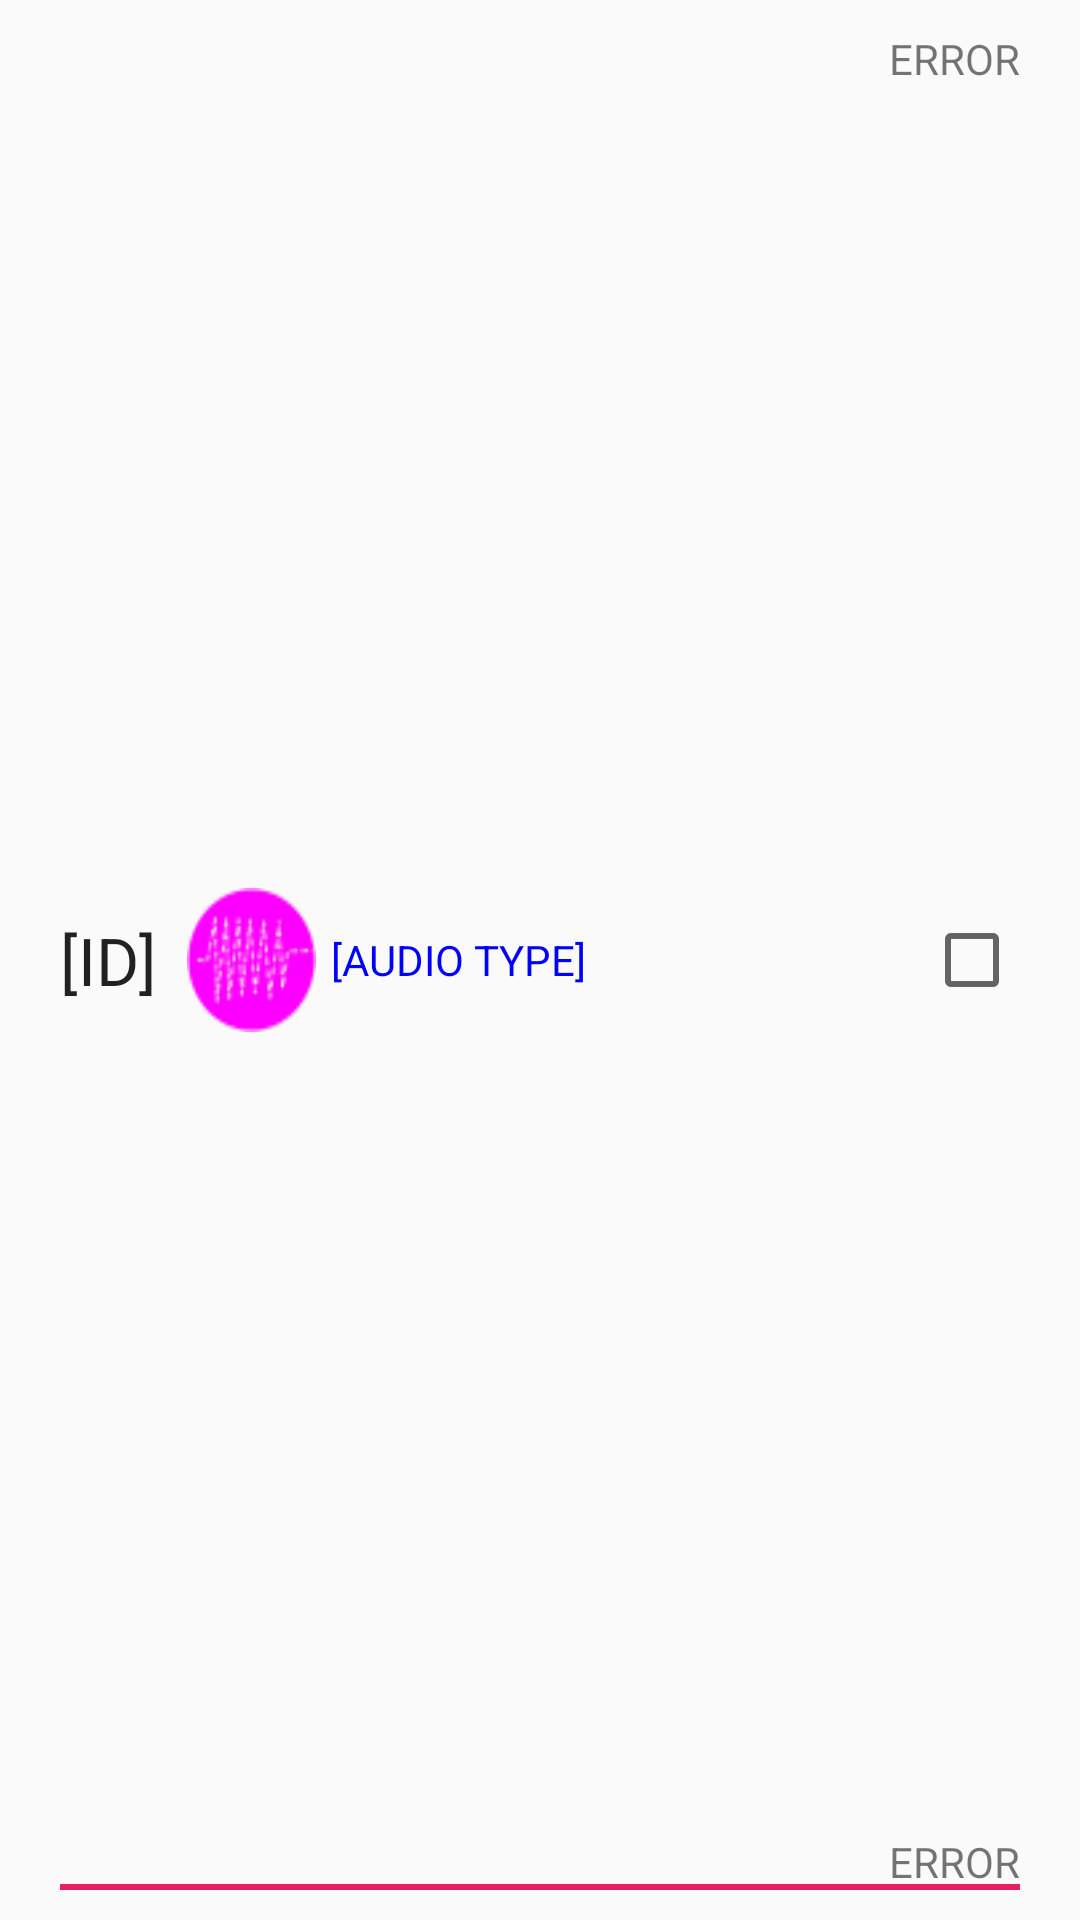

Produce the Android XML layout that renders to this screen, including the resource entries it uses.
<!-- AndroidManifest.xml: application theme AppTheme -->
<!-- res/layout/fragment_audiorecordlist_list_row.xml -->
<?xml version="1.0" encoding="utf-8"?>
<RelativeLayout xmlns:android="http://schemas.android.com/apk/res/android"
    android:layout_width="match_parent" android:layout_height="96dp"
    android:descendantFocusability="blocksDescendants"
    android:paddingBottom="10dp"
    android:paddingTop="10dp"
    android:paddingLeft="20dp"
    android:paddingRight="20dp">

    <TextView
        android:layout_width="wrap_content"
        android:layout_height="wrap_content"
        android:layout_centerVertical="true"
        android:layout_alignParentLeft="true"
        android:text="[ID]"
        android:paddingRight="10dp"
        android:textAppearance="?android:attr/textAppearanceLarge"
        android:id="@+id/listview_row_recordid" />

    <TextView
        android:layout_width="wrap_content"
        android:layout_height="wrap_content"
        android:layout_alignParentRight="true"
        android:layout_alignParentTop="true"
        android:text="ERROR"
        android:textAppearance="?android:attr/textAppearanceSmall"
        android:id="@+id/listview_row_time" />

    <TextView
        android:layout_width="wrap_content"
        android:layout_height="wrap_content"
        android:layout_alignParentRight="true"
        android:layout_alignParentBottom="true"
        android:text="ERROR"
        android:textAppearance="?android:attr/textAppearanceSmall"
        android:id="@+id/listview_row_date" />

    <ImageButton
        android:layout_width="48dp"
        android:layout_height="48dp"
        android:paddingRight="5dp"
        android:scaleType="fitXY"
        android:layout_toRightOf="@id/listview_row_recordid"
        android:layout_centerVertical="true"
        android:src="@drawable/icon_timeseries"
        android:background="@null"
        android:id="@+id/listview_row_button_timeseries"
        android:adjustViewBounds="true"
        android:focusable="false"
        />

    <CheckBox
        android:layout_width="wrap_content"
        android:layout_height="wrap_content"
        android:text=""
        android:id="@+id/listview_row_checkbox"
        android:layout_alignParentRight="true"
        android:layout_centerVertical="true"/>

    <LinearLayout
        android:orientation="vertical"
        android:layout_width="match_parent"
        android:layout_height="2dp"
        android:layout_alignParentBottom="true"
        android:background="@color/accent_color"
        android:id="@+id/linearLayout"></LinearLayout>

    <TextView
        android:layout_width="wrap_content"
        android:layout_height="wrap_content"
        android:textAppearance="?android:attr/textAppearanceSmall"
        android:text="[AUDIO TYPE]"
        android:textColor="#0000FF"
        android:id="@+id/audiotype"
        android:layout_centerVertical="true"
        android:layout_toRightOf="@id/listview_row_button_timeseries" />


</RelativeLayout>
<!-- resources referenced by this layout -->
<resources>
  <color name="accent_color">#E91E63</color>
  <!-- drawable icon_timeseries: png bitmap (drawable, 2439 bytes) -->
  <style name="AppTheme" parent="Theme.AppCompat.Light.NoActionBar">
          <item name="colorPrimary">@color/primary_color</item>
          <item name="colorPrimaryDark">@color/primary_color_dark</item>
          <item name="colorAccent">@color/accent_color</item>
          <item name="android:listViewStyle">@style/ListViewStyle</item>
      </style>
  <color name="primary_color">#2196F3</color>
  <color name="primary_color_dark">#1976D2</color>
  <style name="ListViewStyle" parent="android:style/Widget.ListView">
          <item name="android:background">@color/background_light</item>
          <item name="android:preferenceCategoryStyle">@color/accent_color</item>
          
          <item name="android:dividerHeight">2dp</item>
          <item name="android:drawSelectorOnTop">false</item>
          <item name="android:cacheColorHint">#00000000</item>
      </style>
  <color name="background_light">#CFD8DC</color>
</resources>
